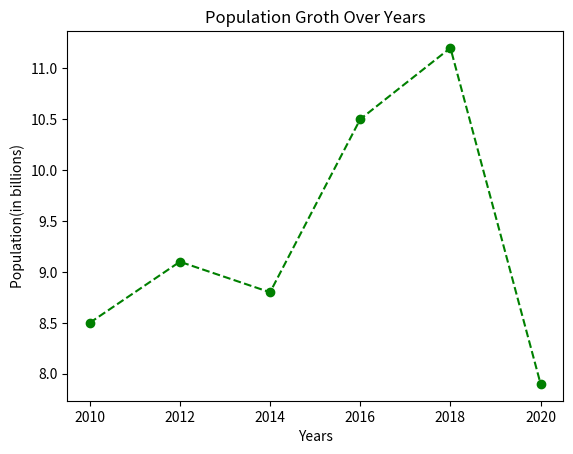

Here is the Python script that generated this plot:
import matplotlib.pyplot as plt

years = [2010, 2012, 2014, 2016, 2018, 2020]
population = [8.5, 9.1, 8.8, 10.5, 11.2, 7.9]

plt.plot(years, population, marker = 'o', linestyle = '--', color = 'green')
plt.xlabel('Years')
plt.ylabel("Population(in billions)")
plt.title("Population Groth Over Years")
plt.show()
